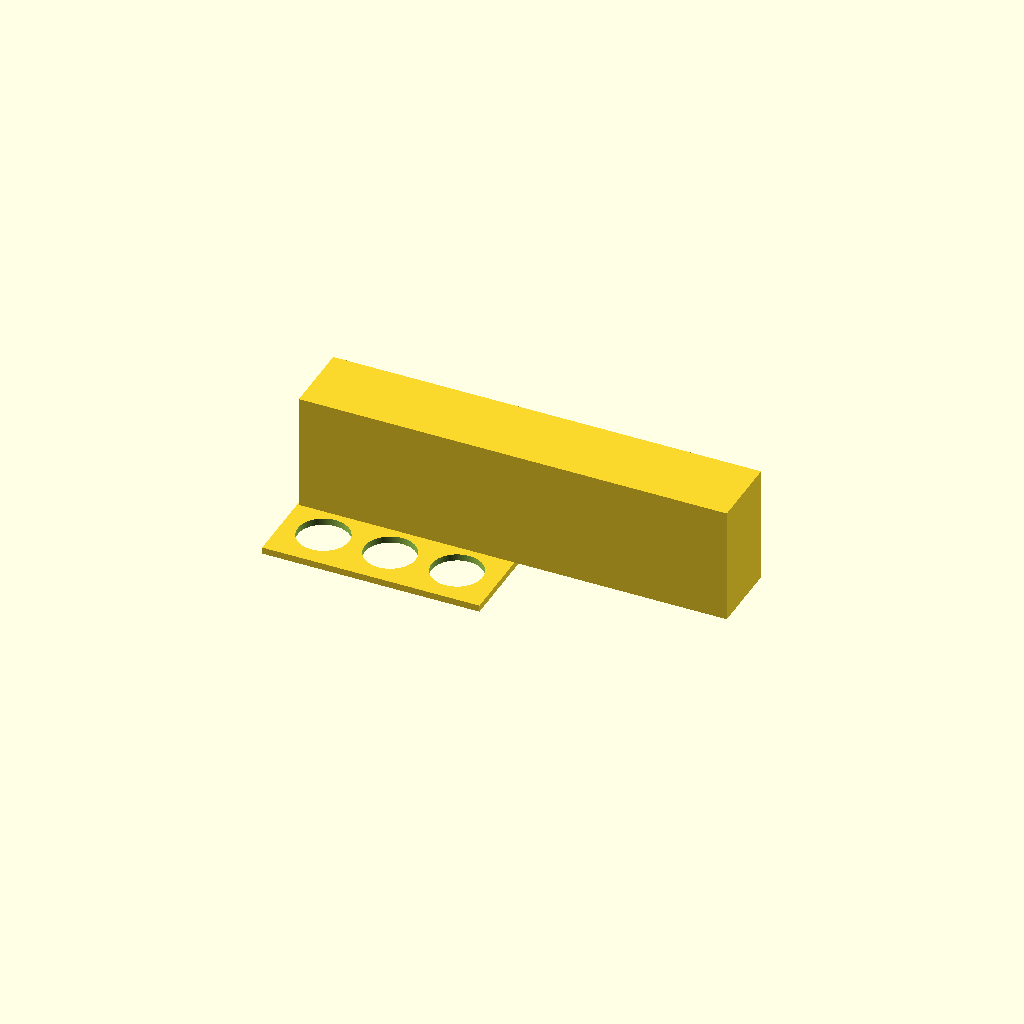
Cell 1: rendered with the file's own defaults.
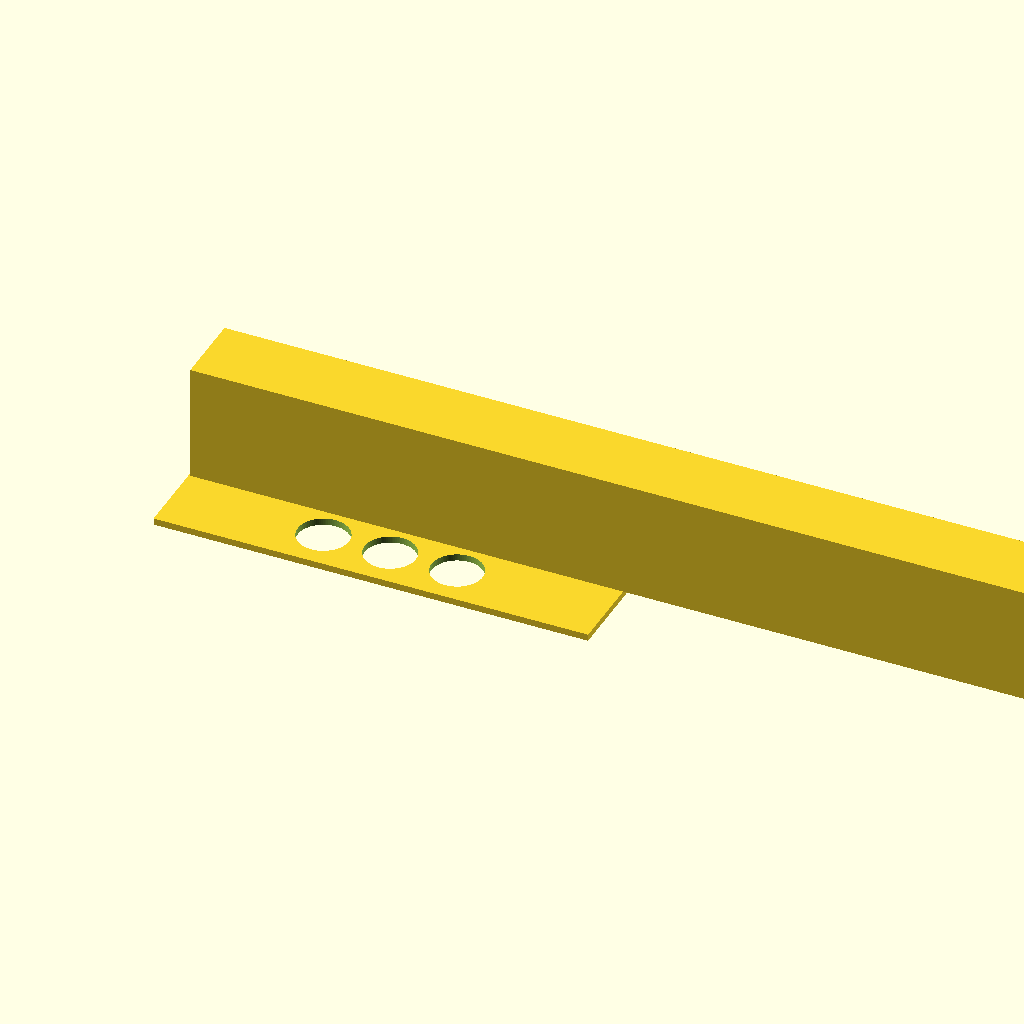
Cell 2 — plate_x set to 260, the other parameters unchanged.
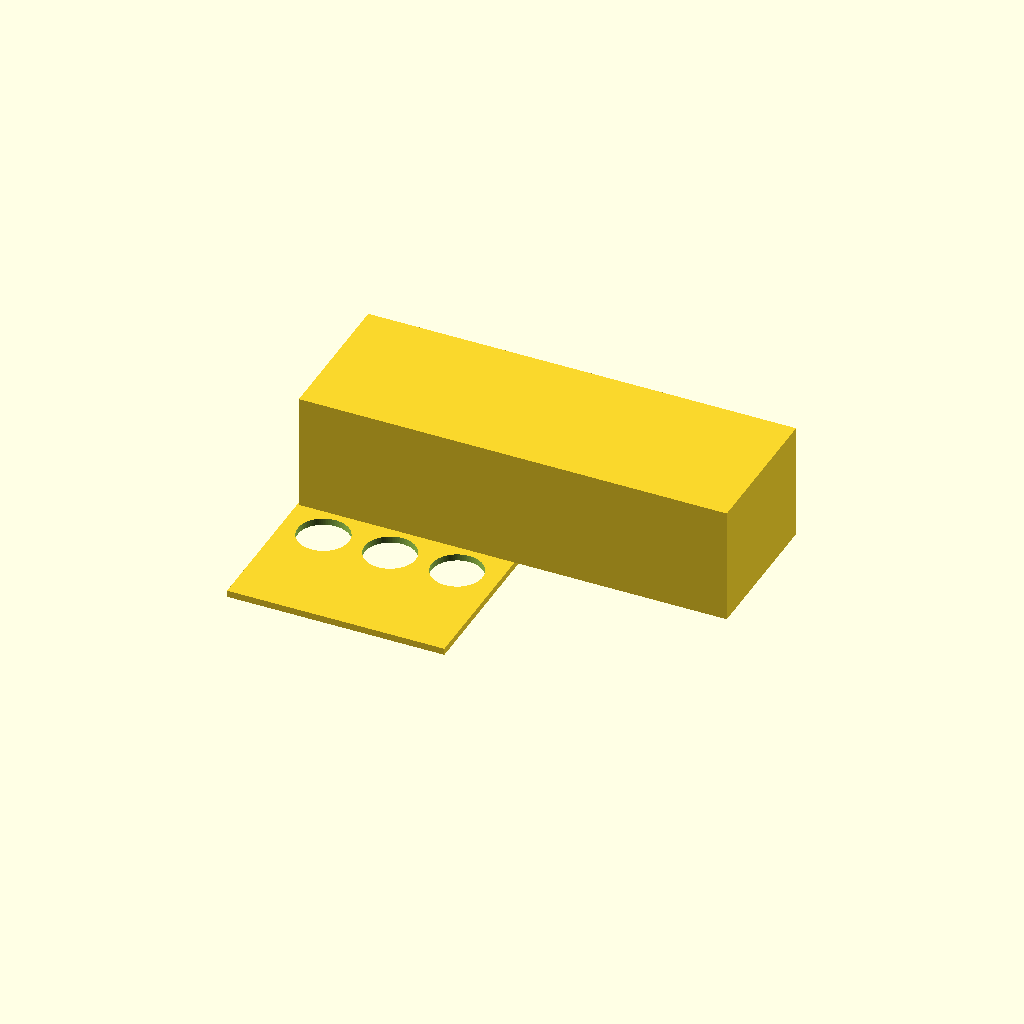
Cell 3: plate_y = 180 (everything else at default).
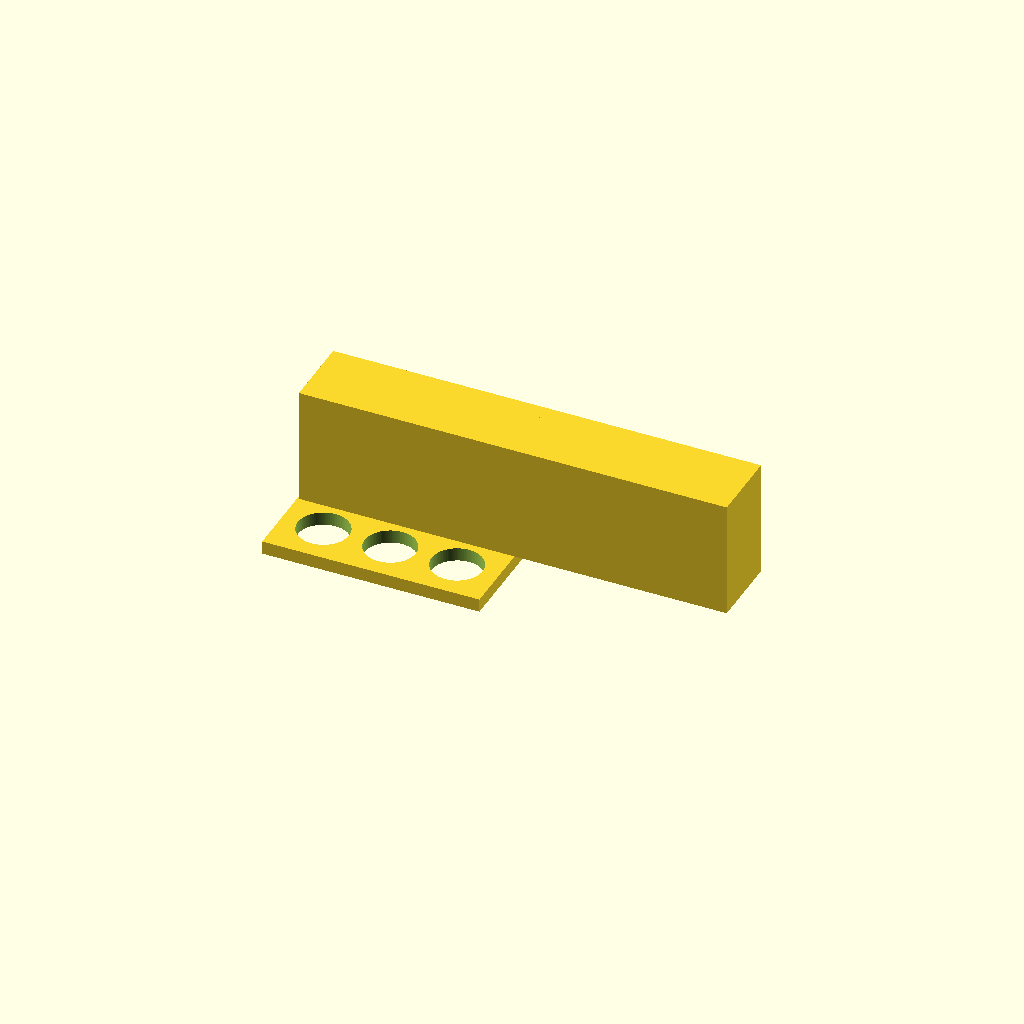
Cell 4: plate_t = 8 (everything else at default).
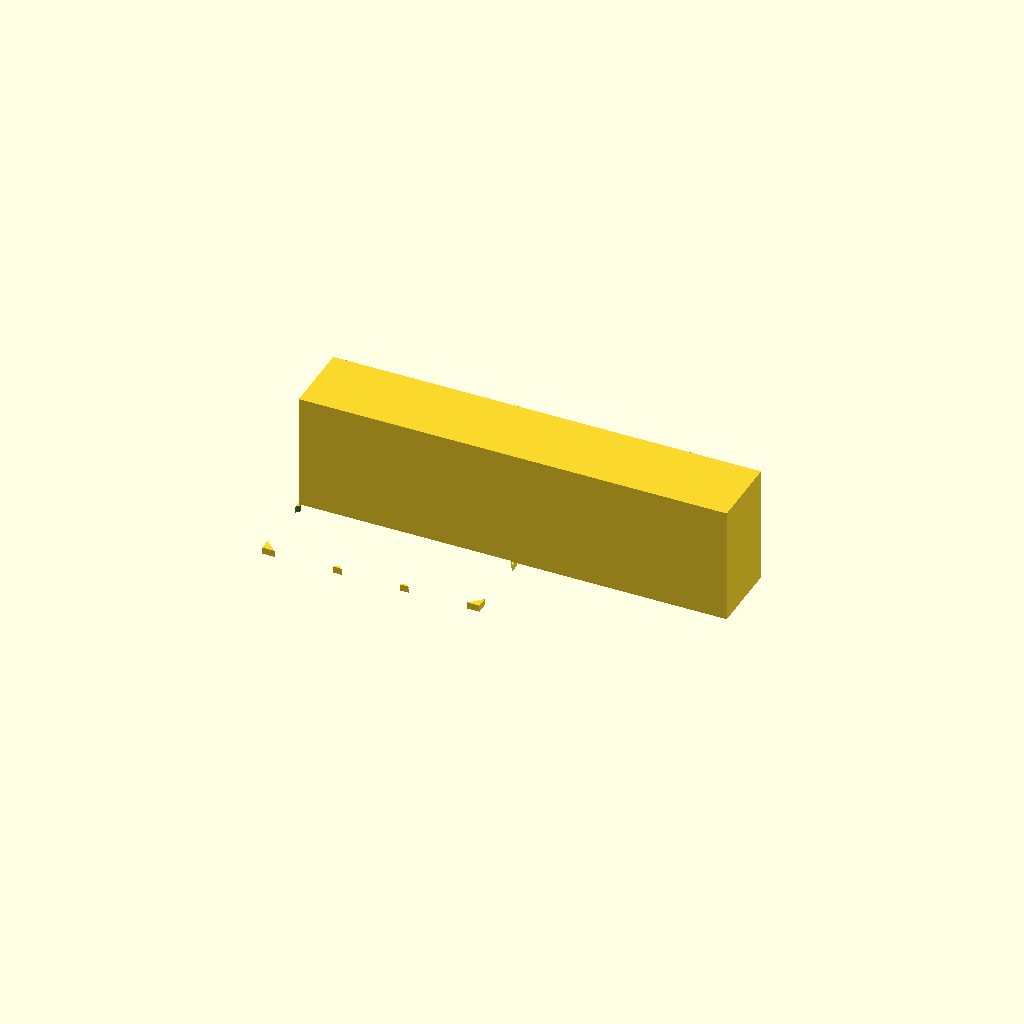
Cell 5: hole_d = 61 (everything else at default).
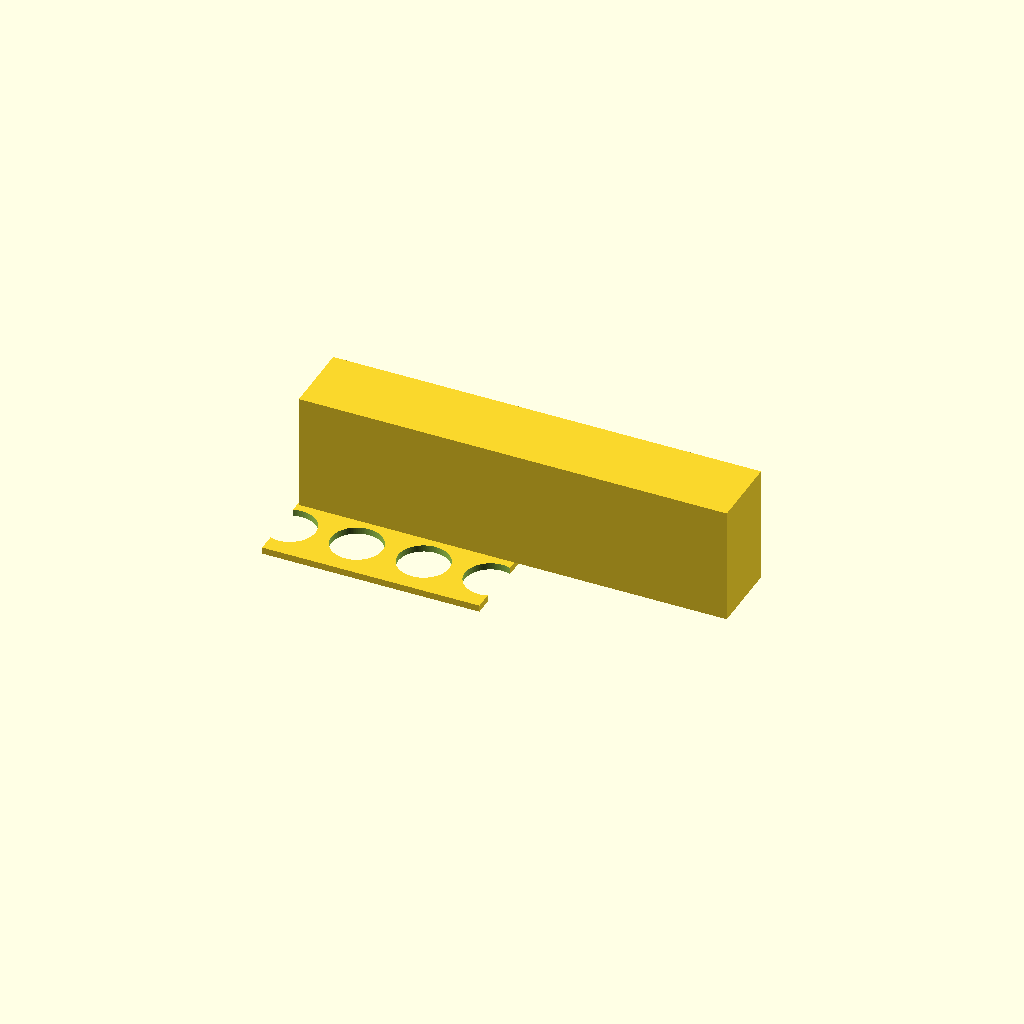
Cell 6: hole_nx = 6 (everything else at default).
All cells are drawn from one camera (rotation 55°, 0°, 25°, orthographic, colour scheme Cornfield), so only the parameter changes between them.
OpenSCAD source file bench/results/gpu-v9s1-g0/code/scadcoder-v9s1/conical_rack_50ml_s4_a2.scad:
// Rack for six 50 mL conical (Falcon-type) tubes
// Print orientation: plate flat on bed, walls rising to z = 70
// After printing, flip the part so the walls stand on the bed and the
// holes face up for the tubes.

// ---------------- Parameters ----------------
plate_x      = 130;   // plate length along X (mm)
plate_y      = 90;    // plate width along Y (mm)
plate_t      = 4;     // plate thickness (mm), z = 0..4

hole_d       = 30.5;  // tube hole diameter (mm)
hole_nx      = 3;     // holes per row along X
hole_ny      = 2;     // number of rows along Y
hole_pitch   = 40;    // centre-to-centre spacing, X and Y (mm)

wall_len     = plate_x; // wall length along X (mm)
wall_h       = 70;    // wall height above plate (mm), z = 4..74

eps          = 0.5;   // cutter overshoot past faces (mm)
$fn          = 96;    // circle resolution

// ---------------- Model ----------------
difference() {
    union() {
        // Base plate
        translate([-plate_x/2, -plate_y/2, 0])
            cube([plate_x, plate_y, plate_t]);

        // Two solid walls along the long edges, flush with the plate
        for (s = [-1, 1])
            translate([s * (plate_x/2 - 1),
                       0,
                       plate_t])
                cube([wall_len - 2, plate_y/2 - 1, wall_h]);
    }

    // Tube through-holes, centred on the plate
    for (i = [0 : hole_nx - 1])
        for (j = [0 : hole_ny - 1])
            translate([(i - (hole_nx - 1)/2) * hole_pitch,
                       (j - (hole_ny - 1)/2) * hole_pitch,
                       -eps])
                cylinder(d = hole_d, h = plate_t + 2*eps);
}
Customizer parameters (derived from the source; name, type, default, range or options):
plate_x: number, default 130
plate_y: number, default 90
plate_t: number, default 4
hole_d: number, default 30.5
hole_nx: number, default 3
hole_ny: number, default 2
hole_pitch: number, default 40
wall_h: number, default 70
eps: number, default 0.5
